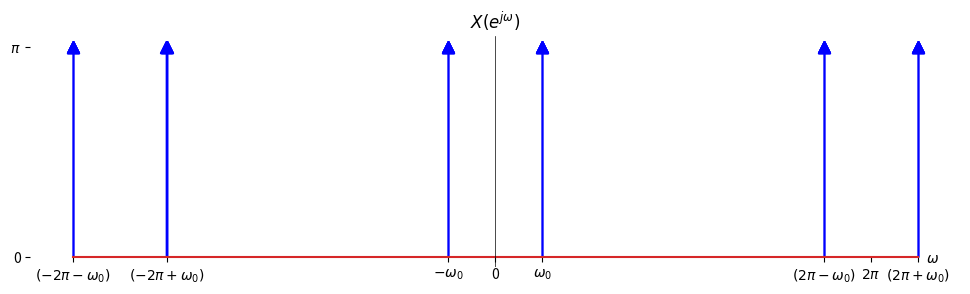

Source code (Python):
import numpy as np
import matplotlib.pyplot as plt

def f(x, ω):
    # Create an array of zeros with the same shape as x
    y = np.zeros_like(x)
    
    # Set the value to np.pi when x is close to ω and -ω
    epsilon = 1e-3  # A small positive value
    y[np.abs(x-ω) < epsilon] = np.pi
    y[np.abs(x+ω) < epsilon] = np.pi

    return y

ω = np.pi/4

x = np.linspace(-10, 10, 50000)

y = f(x+2*np.pi, ω) + f(x, ω) + f(x-2*np.pi, ω)

# Filter out the points where y is 0
x_filtered = x[y != 0]
y_filtered = y[y != 0]

# Create a figure with a specific size (width, height) in inches
plt.figure(figsize=(12, 3))

# Plot the function with blue color
markerline, stemlines, baseline = plt.stem(x_filtered, y_filtered)
plt.setp(stemlines, linestyle="-", color="blue", linewidth=1)
plt.setp(markerline, marker='^', markersize=8, color='blue')

# Customize x-axis ticks and labels
x_ticks = [-2*np.pi-ω, -2*np.pi+ω, -ω, 0, ω, 2*np.pi-ω, 2*np.pi, 2*np.pi+ω]
x_labels = ['$(-2\pi-\omega_0)$', '$(-2\pi+\omega_0)$', '$-\omega_0$', '0', '$\omega_0$', '$(2\pi-\omega_0)$', '$2\pi$', '$(2\pi+\omega_0)$']
plt.xticks(x_ticks, x_labels)

# Customize y-axis ticks and labels
y_ticks = [0, np.pi]
y_labels = ['0', '$\\pi$']
plt.yticks(y_ticks, y_labels)

# Set a title for the plot
plt.title('$X(e^{j\omega})$')

# Disable the frame
ax = plt.gca()
for spine in ax.spines.values():
    spine.set_visible(False)

ax.spines['bottom'].set_position('zero')

# Add text to the right of the x-axis
ax.text(7.2, -0.01, '$\omega$', ha='left', va='center')

plt.axvline(0, color='black', linewidth=0.5)

# Display the plot
plt.show()
